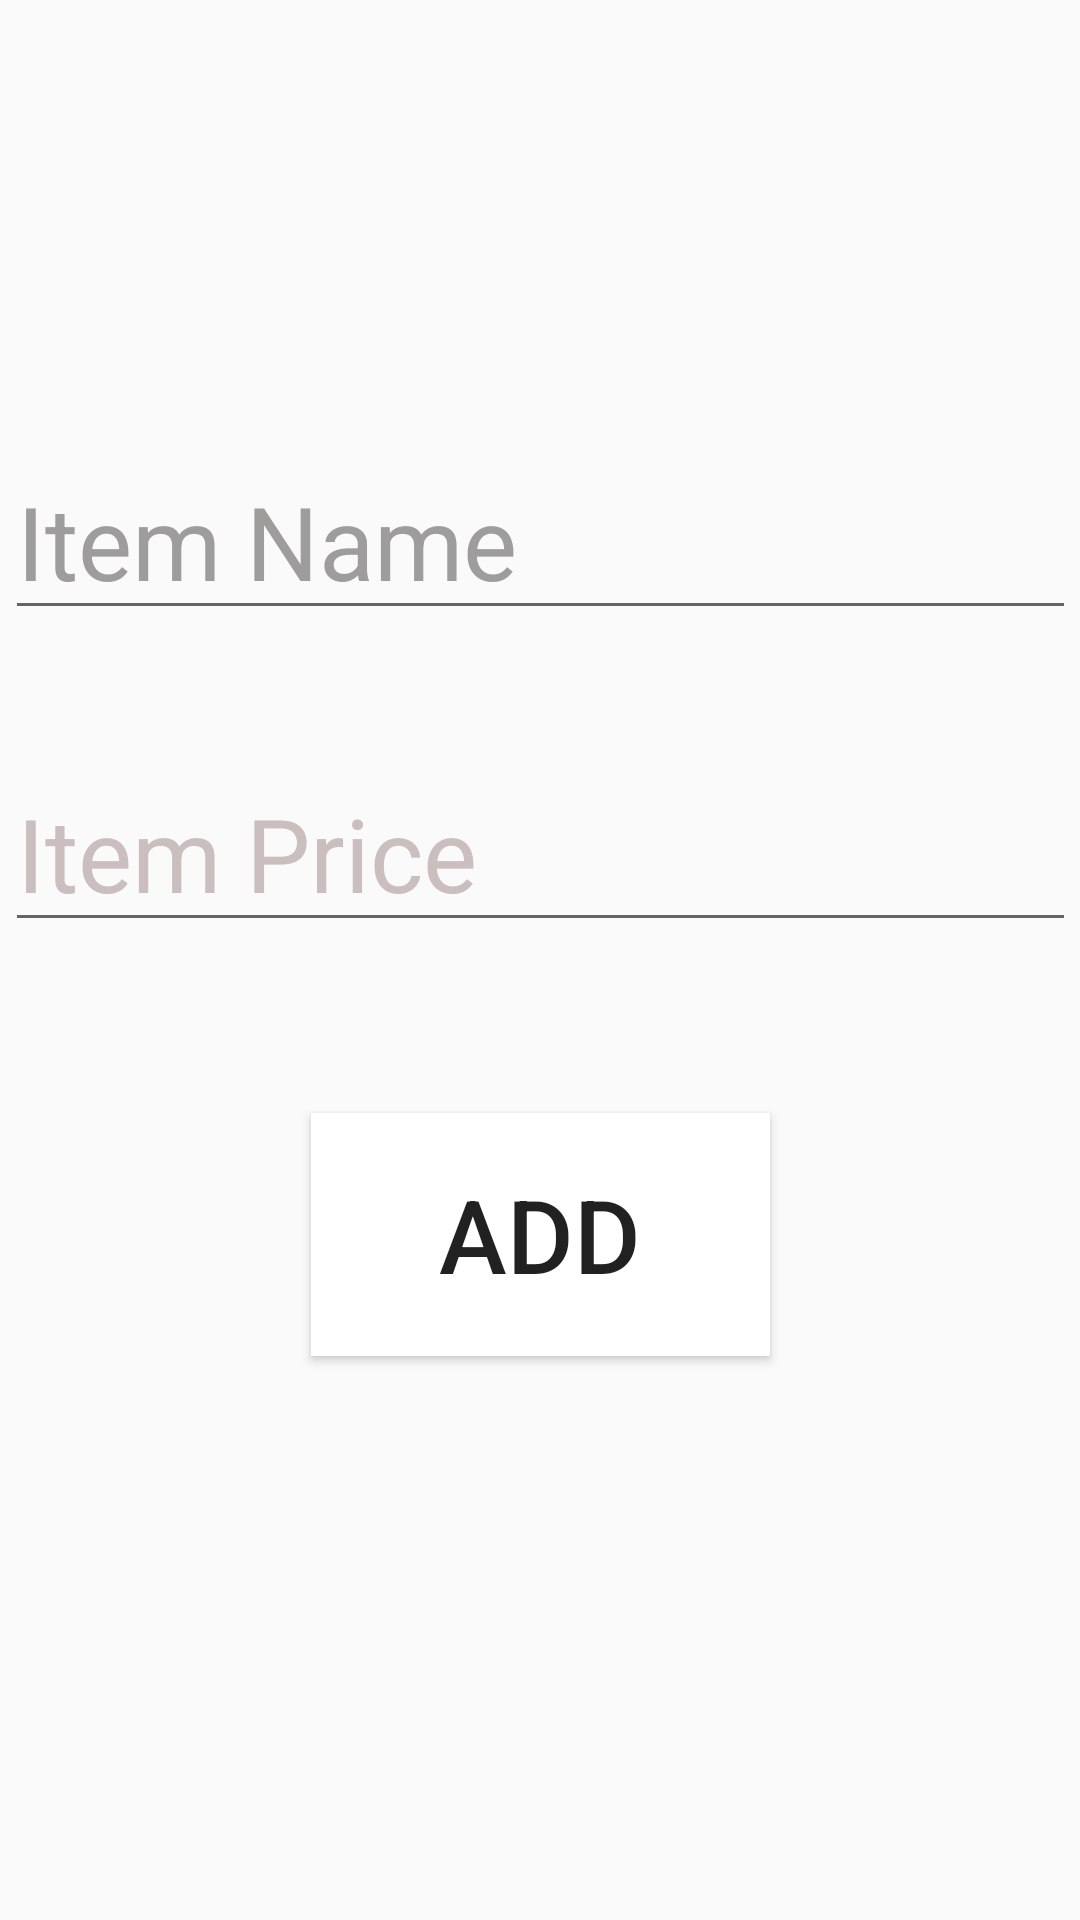

The Android layout XML behind this screen, and the referenced resources:
<!-- AndroidManifest.xml: application theme Theme.RecyclearGrid -->
<!-- res/layout/activity_add_item.xml -->
<androidx.constraintlayout.widget.ConstraintLayout xmlns:android="http://schemas.android.com/apk/res/android"
    xmlns:app="http://schemas.android.com/apk/res-auto"
    xmlns:tools="http://schemas.android.com/tools"
    android:layout_width="match_parent"
    android:layout_height="match_parent"
    android:background="@drawable/mainbackground"
    tools:context=".Add_item">

    <EditText
        android:id="@+id/itm_name"
        android:layout_width="357dp"
        android:layout_height="58dp"
        android:layout_marginTop="152dp"
        android:ems="10"
        android:hint="Item Name"
        android:inputType="text"
        android:textColor="#E0D4D4"
        android:textColorHint="#9F9C9C"
        android:textSize="34sp"
        app:layout_constraintEnd_toEndOf="parent"
        app:layout_constraintStart_toStartOf="parent"
        app:layout_constraintTop_toTopOf="parent" />

    <EditText
        android:id="@+id/itm_price"
        android:layout_width="357dp"
        android:layout_height="58dp"
        android:layout_marginTop="256dp"
        android:ems="10"
        android:hint="Item Price"
        android:inputType="text"
        android:textColor="#F1EBEB"
        android:textColorHint="#CABEBE"
        android:textSize="34sp"
        app:layout_constraintEnd_toEndOf="parent"
        app:layout_constraintStart_toStartOf="parent"
        app:layout_constraintTop_toTopOf="parent" />

    <Button
        android:id="@+id/itm_add_button"
        android:layout_width="153dp"
        android:layout_height="81dp"
        android:layout_marginBottom="188dp"
        android:background="@color/white"
        android:text="ADD"
        android:textColorLink="#070707"
        android:textSize="34sp"
        app:layout_constraintBottom_toBottomOf="parent"
        app:layout_constraintEnd_toEndOf="parent"
        app:layout_constraintStart_toStartOf="parent" />

</androidx.constraintlayout.widget.ConstraintLayout>
<!-- resources referenced by this layout -->
<resources>
  <style name="Theme.RecyclearGrid" parent="Base.Theme.RecyclearGrid" />
  <style name="Base.Theme.RecyclearGrid" parent="Theme.AppCompat.DayNight.DarkActionBar">
          
          
      </style>
  <!-- not gathered from this repository: default colours our renderer supplied (Android Studio template values) -->
  <color name="white">#FFFFFFFF</color>
</resources>
